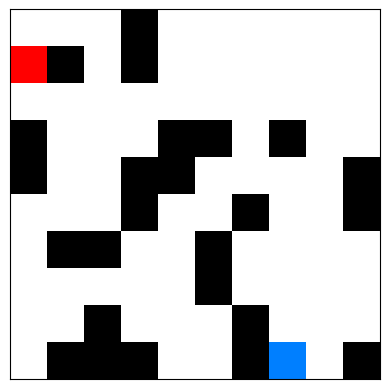

Reproduce this figure in Python. (Note: this script raises an exception after producing the figure.)
import numpy as np
import random
from matplotlib import pyplot as plt
import matplotlib.colors as mcolors
from matplotlib.colors import ListedColormap, LinearSegmentedColormap
from operator import itemgetter, attrgetter
from datetime import date

# Constants

NOT_VISITED = -1
UNBLOCKED = 0
BLOCKED = 1
START = 2
END = 3
KNOWN_UNBLOCKED = 4
KNOWN_BLOCKED = 5
KNOWN_DEADEND = 6

COLORMAP = {
    NOT_VISITED : np.array([127,127,127]),
    UNBLOCKED : np.array([255,255,255]),
    BLOCKED : np.array([0,0,0]),
    START : np.array([255,0,0]),
    END : np.array([0,127,255]),
    KNOWN_UNBLOCKED : np.array([248,131,121]),
    KNOWN_BLOCKED : np.array([0,255,0]),
    KNOWN_DEADEND : np.array([0,255,255])
}

TEST_WORLDS = 5
TEST_WORLD_SIZE = 10

OUTPUT_BASE_PATH = "Outputs/"
TODAY = date.today()

def calculateAllNeighbours(location, t_size):
    # We first calculate all 9 cells in the neighbourhood,
    # and then filter out itself and the ones in the cross
    # by filtering elements with manhattan distance not equal to one.
    return list(filter(lambda x: abs(location[0]-x[0])+abs(location[1]-x[1])==1, [(x,y) for x in range(location[0]-1 if location[0]-1 > -1 else 0, location[0]+2 if location[0]+1<t_size else t_size) for y in range(location[1]-1 if location[1]-1 > -1 else 0, location[1]+2 if location[1]+1<t_size else t_size)]))

def getRandomCoordinates(t_size):
    # Returns a tuple of coordinnates
    return (random.randint(0, t_size - 1), random.randint(0, t_size-1))

def getRandomCoordinatesInQuarter(t_size, quarter):
    # Returns a tuple of coordinnates
    t = t_size - 1
    x = (0,int(t/4)) if quarter[0]==0 else (int(3*t/4), t)
    y = (0,int(t/4)) if quarter[1]==0 else (int(3*t/4), t)
    return (random.randint(x[0], x[1]), random.randint(y[0], y[1]))

def generateEnvironment(t_size):
    # Initially all cells are set as not visited
    # 1 marks blocked, 0 marks unblocked, -1 for not visited
    grid = np.full(shape = (t_size, t_size), fill_value = NOT_VISITED, dtype = np.int8)

    # A random location on the grid to begin with, and mark it visited
    begin = getRandomCoordinates(t_size)
    grid[begin[0], begin[1]] = BLOCKED

    # Using a stack as a frontier, so we can use DFS to generate the blocked paths
    frontier = []
    frontier.append(begin)
    while(len(frontier) > 0):
        current = frontier.pop()
        # Calculating the current's neighbours
        neighbours = calculateAllNeighbours(current, t_size)
        for nx,ny in neighbours:
            if grid[nx,ny] == NOT_VISITED:
                # If the location is not visited, add it to the frontier
                frontier.append((nx,ny))
                # Mark it blocked or unblocked randomly
                grid[nx,ny] = BLOCKED if random.random() > 0.7 else UNBLOCKED
    start = getRandomCoordinatesInQuarter(TEST_WORLD_SIZE, (0,0))
    reach = getRandomCoordinatesInQuarter(TEST_WORLD_SIZE, (1,1))
    grid[start] = START
    grid[reach] = END
    return grid, start, reach

def showGrid(grid, name):
    # Fancypants util that makes use of predefined colours
    # for each data value in the grid and makes it easier to visualise
    plt.xticks([])
    plt.yticks([])
    plt.imshow(X = [[COLORMAP[e] for e in row] for row in grid])
    plt.savefig(OUTPUT_BASE_PATH + TODAY.strftime("%d-%m-%Y") + "-" + name + ".png", bbox_inches="tight")

def initAgentKnowlegde(grid, start, reach):
    agentKnowledge = np.full(shape = grid.shape, fill_value = NOT_VISITED, dtype = np.int8)
    agentKnowledge[start] = START
    agentKnowledge[reach] = END
    return agentKnowledge

def manhattanDistance(pos1, pos2):
    # pos1 and pos2 are coordinates
    return abs(pos2[1] - pos1[1]) + abs(pos2[0] - pos1[0])

environment, start, reach = generateEnvironment(TEST_WORLD_SIZE)
showGrid(environment, "base_environment")

agentKnowledge = initAgentKnowlegde(environment, start, reach)
showGrid(agentKnowledge, "agent_starts_with")

def maxEvaluatedNeighbour(LeafNodes, evaluationFunction, environment):
    neighbourOrder = []
    for i,j in LeafNodes:
        neighbourOrder.append((i,j,evaluationFunction[i,j]))
    return sorted(neighbourOrder, key=itemgetter(2), reverse=True)

def AStar(environment, agentKnowledge, start, reach):
    ## Function g(s) initialization
    gcostFunction = np.full(shape = environment.shape, fill_value = 0, dtype = np.int64)
    ## Functon h(s) initialization
    hueristicFunction  = np.full(shape = environment.shape, fill_value = 0, dtype = np.int64)
    ## Function f(s) 
    evaluationFunction = np.full(shape = environment.shape, fill_value = 0, dtype = np.int64)
    path = [] 
    pathlength = 0
    ## Structure similar to DFS. 
    openList = []
    closeList = []
    target = []
    newNeighbours = []
    openList.append(start)
    gcostFunction[start[0],start[1]] = 0
    hueristicFunction[start[0],start[1]] = manhattanDistance(start,reach)
    evaluationFunction[start[0],start[1]] = gcostFunction[start[0],start[1]] + hueristicFunction[start[0],start[1]] 
    while(len(openList)>0):
        current = openList.pop()
        closeList.append(current)
        pathlength = pathlength + 1
        if current==reach:
            return "CellFound", pathlength, gcostFunction, hueristicFunction, evaluationFunction
        LeafNodes = list(filter(lambda x: environment[x]==UNBLOCKED, calculateAllNeighbours(current, TEST_WORLD_SIZE)))
        for nx,ny in LeafNodes:
            gcostFunction[nx,ny] = gcostFunction[current] + 1
            hueristicFunction[nx,ny] = manhattanDistance((nx,ny),reach)
            evaluationFunction[nx,ny] = gcostFunction[nx,ny] + hueristicFunction[nx,ny]
        newNeighbours = maxEvaluatedNeighbour(LeafNodes,evaluationFunction,environment)
        for nx,ny,nz in newNeighbours:
            openList.append((nx,ny))
    return "NotFound", hueristicFunction, evaluationFunction, len(newNeighbours), reach

AStar(environment, agentKnowledge, start, reach)